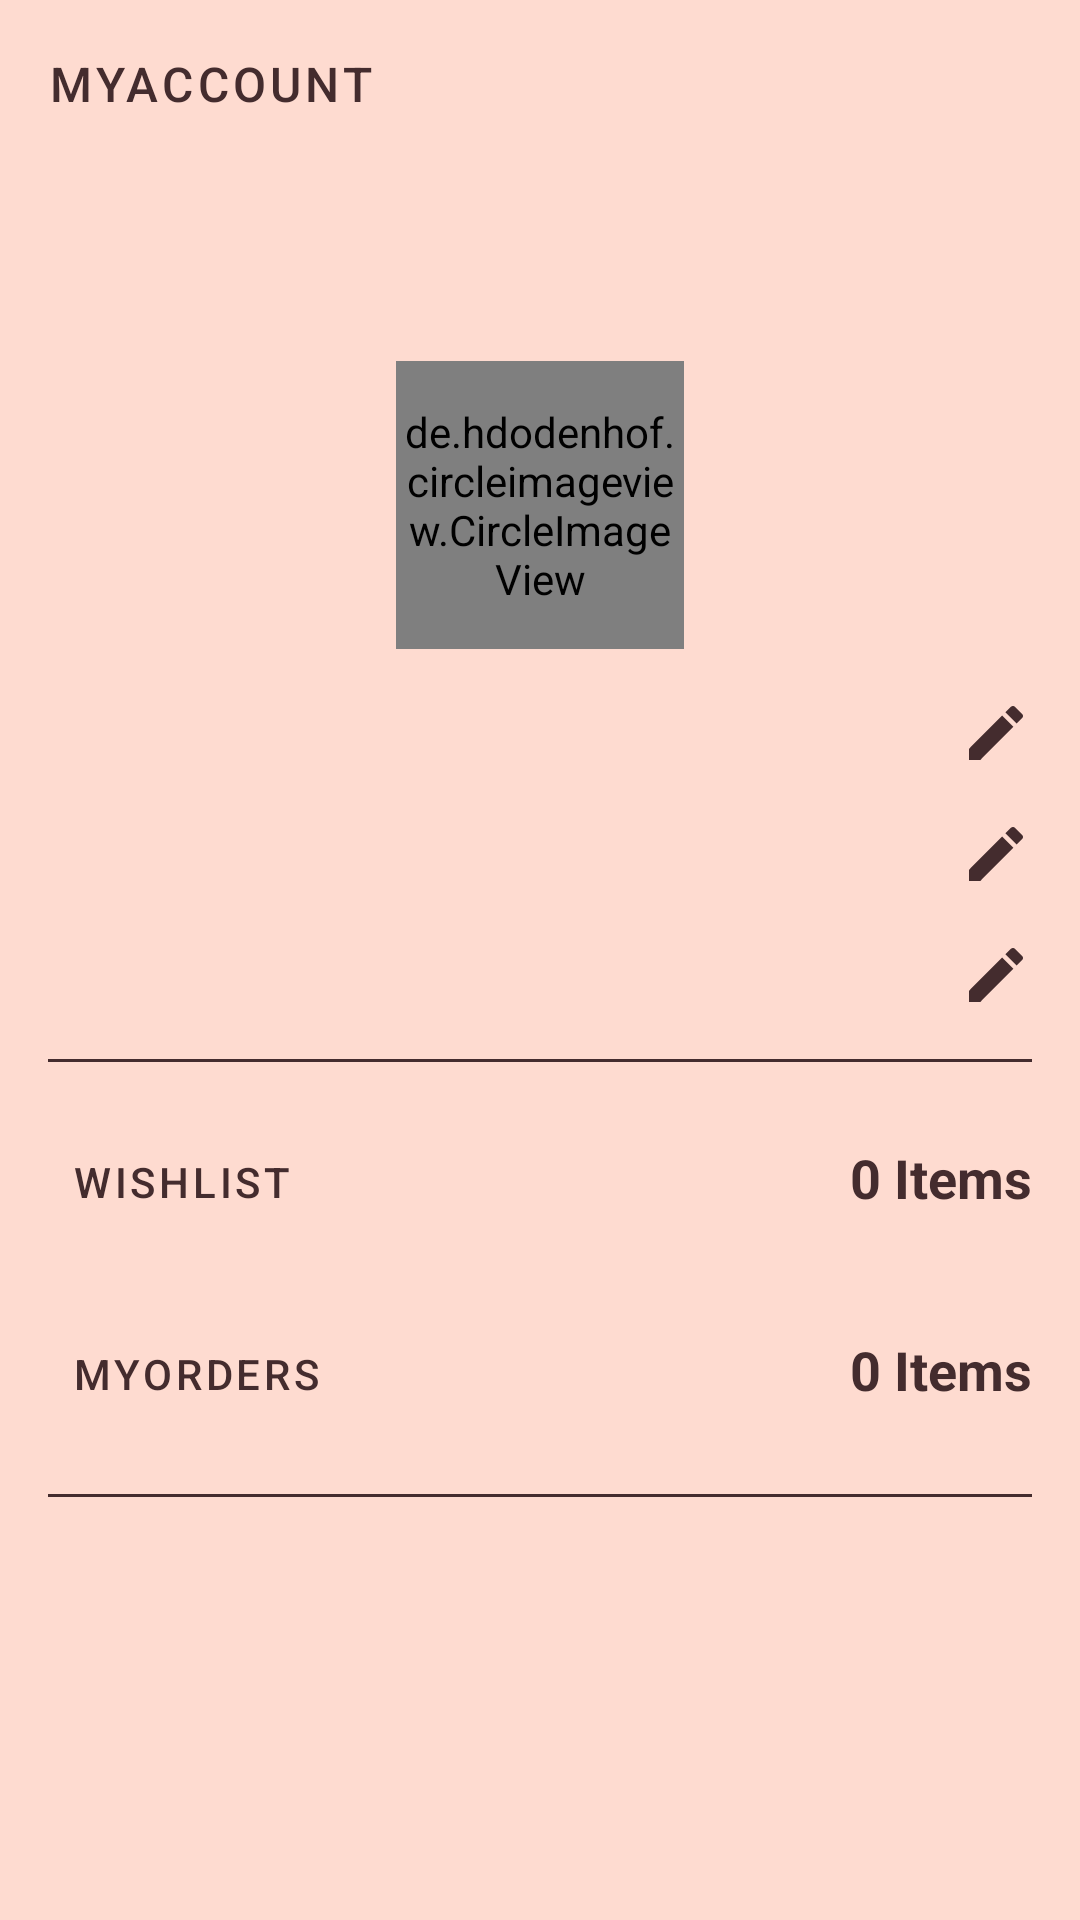

Layout XML and referenced resources for this Android screen:
<!-- AndroidManifest.xml: application theme AppTheme -->
<!-- res/layout/fragment_account.xml -->
<?xml version="1.0" encoding="utf-8"?>
<androidx.coordinatorlayout.widget.CoordinatorLayout xmlns:android="http://schemas.android.com/apk/res/android"
    xmlns:tools="http://schemas.android.com/tools"
    android:layout_width="match_parent"
    android:layout_height="match_parent"
    android:background="@color/colorPrimary"
    xmlns:app="http://schemas.android.com/apk/res-auto"
    tools:context=".AccountFragment">
    <com.google.android.material.appbar.AppBarLayout
        app:elevation="0dp"
        android:layout_width="match_parent"
        android:layout_height="wrap_content">
        <androidx.appcompat.widget.Toolbar
            android:elevation="0dp"
            style="@style/Widget.Toolbar"
            android:layout_width="match_parent"
            android:layout_height="?attr/actionBarSize"
            app:navigationIcon="@drawable/close_menu"
            app:title="MyAccount">
        </androidx.appcompat.widget.Toolbar>
    </com.google.android.material.appbar.AppBarLayout>

    <androidx.constraintlayout.widget.ConstraintLayout
        android:layout_width="match_parent"
        android:layout_height="match_parent"
        android:layout_marginTop="?attr/actionBarSize">

        <TextView
            style="@style/Base.TextAppearance.AppCompat.Headline"
            android:id="@+id/greetings"
            android:layout_margin="@dimen/activity_margin"
            android:layout_width="match_parent"
            android:layout_height="wrap_content"
            app:layout_constraintEnd_toEndOf="parent"
            app:layout_constraintStart_toStartOf="parent"
            app:layout_constraintTop_toTopOf="parent" />

        <de.hdodenhof.circleimageview.CircleImageView
            android:id="@+id/profile_image"
            android:layout_width="96dp"
            android:layout_height="96dp"
            android:layout_margin="@dimen/activity_margin"
            android:src="@drawable/ic_user"
            app:civ_border_color="@color/textColorPrimary"
            app:civ_border_width="2dp"
            app:layout_constraintEnd_toEndOf="parent"
            app:layout_constraintStart_toStartOf="parent"
            app:layout_constraintTop_toBottomOf="@id/greetings" />

        <TextView
            android:id="@+id/username"
            android:layout_width="wrap_content"
            android:layout_height="wrap_content"
            android:layout_margin="@dimen/activity_margin"
            android:textColor="@color/textColorPrimary"
            android:textSize="18sp"
            android:textStyle="bold"
            app:layout_constraintStart_toStartOf="parent"
            app:layout_constraintTop_toBottomOf="@+id/profile_image" />
        <ImageView
            android:id="@+id/edit_user"
            android:layout_width="wrap_content"
            android:layout_height="wrap_content"
            android:layout_margin="@dimen/activity_margin"
            android:src="@drawable/edit"
            app:layout_constraintEnd_toEndOf="parent"
            app:layout_constraintTop_toBottomOf="@+id/profile_image" />

        <TextView
            android:id="@+id/shipping_address"
            android:layout_width="wrap_content"
            android:layout_height="wrap_content"
            android:layout_margin="@dimen/activity_margin"
            android:textColor="@color/textColorPrimary"
            android:textSize="18sp"
            android:textStyle="bold"
            app:layout_constraintStart_toStartOf="parent"
            app:layout_constraintTop_toBottomOf="@+id/username" />
        <ImageView
            android:id="@+id/edt_address"
            android:layout_width="wrap_content"
            android:layout_height="wrap_content"
            android:layout_margin="@dimen/activity_margin"
            android:src="@drawable/edit"
            app:layout_constraintEnd_toEndOf="parent"
            app:layout_constraintTop_toBottomOf="@+id/username"/>

        <TextView
            android:id="@+id/phonenumber"
            android:layout_width="wrap_content"
            android:layout_height="wrap_content"
            android:layout_margin="@dimen/activity_margin"
            android:textColor="@color/textColorPrimary"
            android:textSize="18sp"
            android:textStyle="bold"
            app:layout_constraintStart_toStartOf="parent"
            app:layout_constraintTop_toBottomOf="@+id/shipping_address" />
        <ImageView
            android:id="@+id/edt_phone"
            android:layout_width="wrap_content"
            android:layout_height="wrap_content"
            android:layout_margin="@dimen/activity_margin"
            android:src="@drawable/edit"
            app:layout_constraintEnd_toEndOf="parent"
            app:layout_constraintTop_toBottomOf="@+id/shipping_address"/>
        <View
            android:id="@+id/view"
            android:layout_margin="@dimen/activity_margin"
            android:layout_width="match_parent"
            android:layout_height="1dp"
            android:background="@color/textColorPrimary"
            app:layout_constraintTop_toBottomOf="@+id/edt_phone"/>

        <com.google.android.material.button.MaterialButton
            android:id="@+id/wishlistFragment"
            style="@style/Widget.Button.TextButton"
            android:layout_width="wrap_content"
            android:layout_height="wrap_content"
            android:layout_margin="@dimen/activity_margin"
            android:text="@string/wishlist_label"
            app:layout_constraintStart_toStartOf="parent"
            app:layout_constraintTop_toBottomOf="@+id/view" />

        <TextView
            android:id="@+id/wishlist_items"
            android:layout_width="wrap_content"
            android:layout_height="45dp"
            android:gravity="center_vertical"
            android:layout_margin="@dimen/activity_margin"
            android:text="0 Items"
            android:textColor="@color/textColorPrimary"
            android:textSize="18sp"
            android:textStyle="bold"
            app:layout_constraintEnd_toEndOf="parent"
            app:layout_constraintTop_toBottomOf="@+id/view" />


        <com.google.android.material.button.MaterialButton
            android:id="@+id/myorderFragment"
            style="@style/Widget.Button.TextButton"
            android:layout_width="wrap_content"
            android:layout_height="wrap_content"
            android:layout_margin="@dimen/activity_margin"
            android:text="@string/myorder_label"
            app:layout_constraintStart_toStartOf="parent"
            app:layout_constraintTop_toBottomOf="@+id/wishlistFragment" />

        <TextView
            android:id="@+id/orddr_items"
            android:layout_width="wrap_content"
            android:layout_height="45dp"
            android:layout_margin="@dimen/activity_margin"
            android:text="0 Items"
            android:gravity="center_vertical"
            android:textColor="@color/textColorPrimary"
            android:textSize="18sp"
            android:textStyle="bold"
            app:layout_constraintEnd_toEndOf="parent"
            app:layout_constraintTop_toBottomOf="@+id/wishlistFragment" />

        <View
            android:id="@+id/view1"
            android:layout_margin="@dimen/activity_margin"
            android:layout_width="match_parent"
            android:layout_height="1dp"
            android:background="@color/textColorPrimary"
            app:layout_constraintTop_toBottomOf="@+id/myorderFragment"/>

    </androidx.constraintlayout.widget.ConstraintLayout>
</androidx.coordinatorlayout.widget.CoordinatorLayout>
<!-- resources referenced by this layout -->
<resources>
  <color name="colorPrimary">#FEDBD0</color>
  <color name="textColorPrimary">#442C2E</color>
  <dimen name="activity_margin">16dp</dimen>
  <!-- drawable edit (drawable) -->
  <vector android:height="24dp" android:tint="#442C2E"
      android:viewportHeight="24.0" android:viewportWidth="24.0"
      android:width="24dp" xmlns:android="http://schemas.android.com/apk/res/android">
      <path android:fillColor="#FF000000" android:pathData="M3,17.25V21h3.75L17.81,9.94l-3.75,-3.75L3,17.25zM20.71,7.04c0.39,-0.39 0.39,-1.02 0,-1.41l-2.34,-2.34c-0.39,-0.39 -1.02,-0.39 -1.41,0l-1.83,1.83 3.75,3.75 1.83,-1.83z"/>
  </vector>
  <!-- drawable ic_user (drawable) -->
  <vector android:height="24dp" android:tint="#442C2E"
      android:viewportHeight="24.0" android:viewportWidth="24.0"
      android:width="24dp" xmlns:android="http://schemas.android.com/apk/res/android">
      <path android:fillColor="#FF000000" android:pathData="M12,12c2.21,0 4,-1.79 4,-4s-1.79,-4 -4,-4 -4,1.79 -4,4 1.79,4 4,4zM12,14c-2.67,0 -8,1.34 -8,4v2h16v-2c0,-2.66 -5.33,-4 -8,-4z"/>
  </vector>
  <string name="myorder_label">MyOrders</string>
  <string name="wishlist_label">WishList</string>
  <style name="Widget.Button.TextButton" parent="Widget.MaterialComponents.Button.TextButton">
          <item name="android:textColor">?android:attr/textColorPrimary</item>
          <item name="android:textAlignment">center</item>
      </style>
  <style name="Widget.Toolbar" parent="Widget.AppCompat.Toolbar">
          <item name="android:background">?attr/colorPrimary</item>
          <item name="android:theme">@style/AppTheme</item>
          <item name="popupTheme">@style/ThemeOverlay.AppCompat.Light</item>
          <item name="titleTextAppearance">@style/TextAppearance.Toolbar</item>
      </style>
  <style name="AppTheme" parent="Theme.MaterialComponents.Light.NoActionBar">
          
          <item name="colorPrimary">@color/colorPrimary</item>
          <item name="colorPrimaryDark">@color/colorPrimaryDark</item>
          <item name="colorAccent">@color/colorAccent</item>
          <item name="android:windowLightStatusBar" tools:targetApi="m">true</item>
          <item name="colorControlActivated">@color/colorControlActivated</item>
          <item name="android:textColorPrimary">@color/textColorPrimary</item>
      </style>
  <style name="TextAppearance.Toolbar" parent="TextAppearance.MaterialComponents.Button">
          <item name="android:textSize">16sp</item>
          <item name="android:textColor">@color/textColorPrimary</item>
      </style>
  <color name="colorPrimaryDark">#FBB8AC</color>
  <color name="colorAccent">#E0E0E0</color>
  <color name="colorControlActivated">#FBB8AC</color>
</resources>
